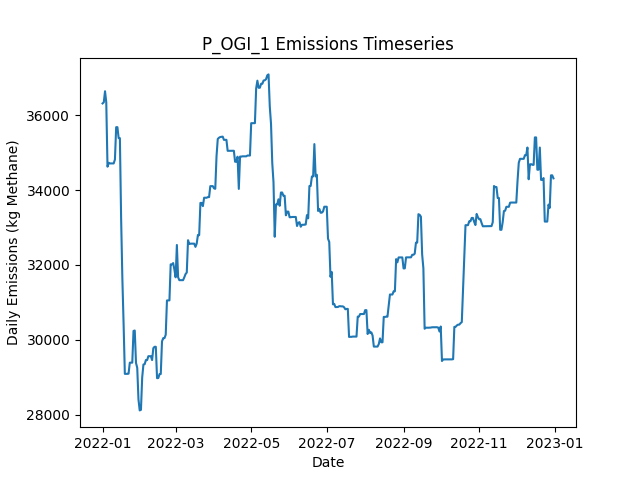

The table this chart was drawn from, first rows:
Date, Daily Emissions (Kg Methane), Daily Mitigable Emissions (Kg Methane), Daily Non-Mitigable Emissions (Kg Methan…, Daily Cost ($), Active Leaks, New Leaks, Leaks Repaired, Leaks Naturally Repaired, Leaks Tagged, Daily Repair Cost ($), Daily Natural Repair Cost ($), OGI Deployment Cost ($), OGI Sites flagged for Follow-Up, OGI Leaks tagged for repair, OGI Sites Visited, OGI Travel Time (Minutes), OGI Survey Time (Minutes)
2022-01-01, 36318, 7702, 28616, 2876, 346, 347, 0, 1, 51, 0.00000, 200, 2876, , 51, 3, 180, 300
2022-01-02, 36347, 7731, 28616, 2876, 347, 1, 0, 0, 80, 0.00000, 0.00000, 2876, , 80, 3, 180, 360
2022-01-03, 36643, 8131, 28512, 2876, 347, 1, 0, 0, 40, 0.00000, 0.00000, 2876, , 40, 3, 180, 300
2022-01-04, 36349, 8131, 28218, 2876, 345, 0, 0, 1, 64, 0.00000, 200, 2876, , 64, 3, 180, 360
2022-01-05, 34627, 8137, 26490, 0.00000, 345, 2, 0, 0, 0, 0.00000, 0.00000, 0.00000, , 0, 0, 0, 0
2022-01-06, 34731, 8241, 26490, 0.00000, 346, 1, 0, 0, 0, 0.00000, 0.00000, 0.00000, , 0, 0, 0, 0
2022-01-07, 34714, 8241, 26473, 0.00000, 346, 1, 0, 0, 0, 0.00000, 0.00000, 0.00000, , 0, 0, 0, 0
2022-01-08, 34714, 8241, 26473, 0.00000, 346, 0, 0, 0, 0, 0.00000, 0.00000, 0.00000, , 0, 0, 0, 0
2022-01-09, 34714, 8241, 26473, 0.00000, 346, 0, 0, 0, 0, 0.00000, 0.00000, 0.00000, , 0, 0, 0, 0
2022-01-10, 34714, 8241, 26473, 0.00000, 346, 0, 0, 0, 0, 0.00000, 0.00000, 0.00000, , 0, 0, 0, 0
2022-01-11, 34819, 8243, 26577, 0.00000, 348, 2, 0, 0, 0, 0.00000, 0.00000, 0.00000, , 0, 0, 0, 0
2022-01-12, 35683, 8243, 27441, 0.00000, 349, 2, 0, 0, 0, 0.00000, 0.00000, 0.00000, , 0, 0, 0, 0
2022-01-13, 35683, 8243, 27441, 0.00000, 349, 0, 0, 0, 0, 0.00000, 0.00000, 0.00000, , 0, 0, 0, 0
2022-01-14, 35390, 8243, 27147, 0.00000, 348, 0, 0, 0, 0, 0.00000, 0.00000, 0.00000, , 0, 0, 0, 0
2022-01-15, 35390, 8243, 27147, 0.00000, 349, 1, 0, 0, 0, 0.00000, 0.00000, 0.00000, , 0, 0, 0, 0
2022-01-16, 33233, 6380, 26853, 9400, 300, 0, 47, 1, 0, 9400, 200, 0.00000, , 0, 0, 0, 0
2022-01-17, 31632, 4779, 26853, 14400, 228, 1, 72, 1, 0, 14400, 200, 0.00000, , 0, 0, 0, 0
2022-01-18, 30419, 2702, 27717, 6800, 195, 1, 34, 0, 0, 6800, 0.00000, 0.00000, , 0, 0, 0, 0
2022-01-19, 29090, 1373, 27717, 10800, 141, 0, 54, 0, 0, 10800, 0.00000, 0.00000, , 0, 0, 0, 0
2022-01-20, 29090, 1373, 27717, 0.00000, 141, 1, 0, 0, 0, 0.00000, 0.00000, 0.00000, , 0, 0, 0, 0
2022-01-21, 29090, 1373, 27717, 0.00000, 140, 0, 0, 1, 0, 0.00000, 200, 0.00000, , 0, 0, 0, 0
2022-01-22, 29095, 1378, 27717, 0.00000, 141, 1, 0, 0, 0, 0.00000, 0.00000, 0.00000, , 0, 0, 0, 0
2022-01-23, 29389, 1378, 28011, 0.00000, 142, 1, 0, 0, 0, 0.00000, 0.00000, 0.00000, , 0, 0, 0, 0
2022-01-24, 29389, 1378, 28011, 0.00000, 144, 2, 0, 0, 0, 0.00000, 0.00000, 0.00000, , 0, 0, 0, 0
2022-01-25, 29389, 1378, 28011, 0.00000, 144, 0, 0, 0, 0, 0.00000, 0.00000, 0.00000, , 0, 0, 0, 0
2022-01-26, 30237, 1932, 28305, 0.00000, 146, 2, 0, 0, 0, 0.00000, 0.00000, 0.00000, , 0, 0, 0, 0
2022-01-27, 30248, 1944, 28305, 0.00000, 148, 2, 0, 0, 0, 0.00000, 0.00000, 0.00000, , 0, 0, 0, 0
2022-01-28, 29384, 1944, 27441, 0.00000, 147, 0, 0, 0, 0, 0.00000, 0.00000, 0.00000, , 0, 0, 0, 0
2022-01-29, 29251, 1810, 27441, 0.00000, 146, 0, 0, 1, 0, 0.00000, 200, 0.00000, , 0, 0, 0, 0
2022-01-30, 28407, 1830, 26577, 0.00000, 146, 1, 0, 0, 0, 0.00000, 0.00000, 0.00000, , 0, 0, 0, 0
2022-01-31, 28113, 1830, 26283, 0.00000, 145, 0, 0, 0, 0, 0.00000, 0.00000, 0.00000, , 0, 0, 0, 0
2022-02-01, 28128, 1845, 26283, 0.00000, 147, 2, 0, 0, 0, 0.00000, 0.00000, 0.00000, , 0, 0, 0, 0
2022-02-02, 28992, 1846, 27147, 0.00000, 149, 2, 0, 0, 0, 0.00000, 0.00000, 0.00000, , 0, 0, 0, 0
2022-02-03, 29340, 2193, 27147, 0.00000, 151, 2, 0, 0, 0, 0.00000, 0.00000, 0.00000, , 0, 0, 0, 0
2022-02-04, 29348, 2201, 27147, 0.00000, 152, 1, 0, 0, 0, 0.00000, 0.00000, 0.00000, , 0, 0, 0, 0
2022-02-05, 29460, 2209, 27251, 0.00000, 153, 2, 0, 1, 0, 0.00000, 200, 0.00000, , 0, 0, 0, 0
2022-02-06, 29458, 2207, 27251, 0.00000, 153, 1, 0, 1, 0, 0.00000, 200, 0.00000, , 0, 0, 0, 0
2022-02-07, 29562, 2207, 27354, 0.00000, 154, 1, 0, 0, 0, 0.00000, 0.00000, 0.00000, , 0, 0, 0, 0
2022-02-08, 29562, 2207, 27354, 0.00000, 154, 0, 0, 0, 0, 0.00000, 0.00000, 0.00000, , 0, 0, 0, 0
2022-02-09, 29562, 2207, 27354, 0.00000, 154, 0, 0, 0, 0, 0.00000, 0.00000, 0.00000, , 0, 0, 0, 0
2022-02-10, 29458, 2207, 27251, 0.00000, 153, 0, 0, 0, 0, 0.00000, 0.00000, 0.00000, , 0, 0, 0, 0
2022-02-11, 29776, 2232, 27544, 0.00000, 155, 2, 0, 0, 0, 0.00000, 0.00000, 0.00000, , 0, 0, 0, 0
2022-02-12, 29813, 2269, 27544, 0.00000, 155, 2, 0, 2, 0, 0.00000, 400, 0.00000, , 0, 0, 0, 0
2022-02-13, 29813, 2269, 27544, 0.00000, 155, 0, 0, 0, 0, 0.00000, 0.00000, 0.00000, , 0, 0, 0, 0
2022-02-14, 28975, 2295, 26680, 0.00000, 155, 1, 0, 0, 0, 0.00000, 0.00000, 0.00000, , 0, 0, 0, 0
2022-02-15, 28979, 2299, 26680, 0.00000, 156, 1, 0, 0, 0, 0.00000, 0.00000, 0.00000, , 0, 0, 0, 0
2022-02-16, 29083, 2299, 26784, 0.00000, 157, 1, 0, 0, 0, 0.00000, 0.00000, 0.00000, , 0, 0, 0, 0
2022-02-17, 29086, 2302, 26784, 0.00000, 158, 1, 0, 0, 0, 0.00000, 0.00000, 0.00000, , 0, 0, 0, 0
2022-02-18, 29958, 3174, 26784, 0.00000, 159, 1, 0, 0, 0, 0.00000, 0.00000, 0.00000, , 0, 0, 0, 0
2022-02-19, 30045, 3174, 26870, 0.00000, 160, 1, 0, 0, 0, 0.00000, 0.00000, 0.00000, , 0, 0, 0, 0
2022-02-20, 30045, 3174, 26870, 0.00000, 160, 0, 0, 0, 0, 0.00000, 0.00000, 0.00000, , 0, 0, 0, 0
2022-02-21, 30135, 3178, 26957, 0.00000, 163, 3, 0, 0, 0, 0.00000, 0.00000, 0.00000, , 0, 0, 0, 0
2022-02-22, 31052, 3231, 27821, 0.00000, 167, 4, 0, 0, 0, 0.00000, 0.00000, 0.00000, , 0, 0, 0, 0
2022-02-23, 31054, 3233, 27821, 0.00000, 168, 2, 0, 1, 0, 0.00000, 200, 0.00000, , 0, 0, 0, 0
2022-02-24, 31054, 3233, 27821, 0.00000, 167, 0, 0, 1, 0, 0.00000, 200, 0.00000, , 0, 0, 0, 0
2022-02-25, 32016, 3331, 28685, 0.00000, 169, 2, 0, 0, 0, 0.00000, 0.00000, 0.00000, , 0, 0, 0, 0
2022-02-26, 32016, 3331, 28685, 0.00000, 169, 0, 0, 0, 0, 0.00000, 0.00000, 0.00000, , 0, 0, 0, 0
2022-02-27, 32051, 3366, 28685, 0.00000, 170, 1, 0, 0, 0, 0.00000, 0.00000, 0.00000, , 0, 0, 0, 0
2022-02-28, 31878, 3366, 28512, 0.00000, 168, 0, 0, 0, 0, 0.00000, 0.00000, 0.00000, , 0, 0, 0, 0
2022-03-01, 31670, 3366, 28305, 0.00000, 166, 0, 0, 0, 0, 0.00000, 0.00000, 0.00000, , 0, 0, 0, 0
... 305 more rows
